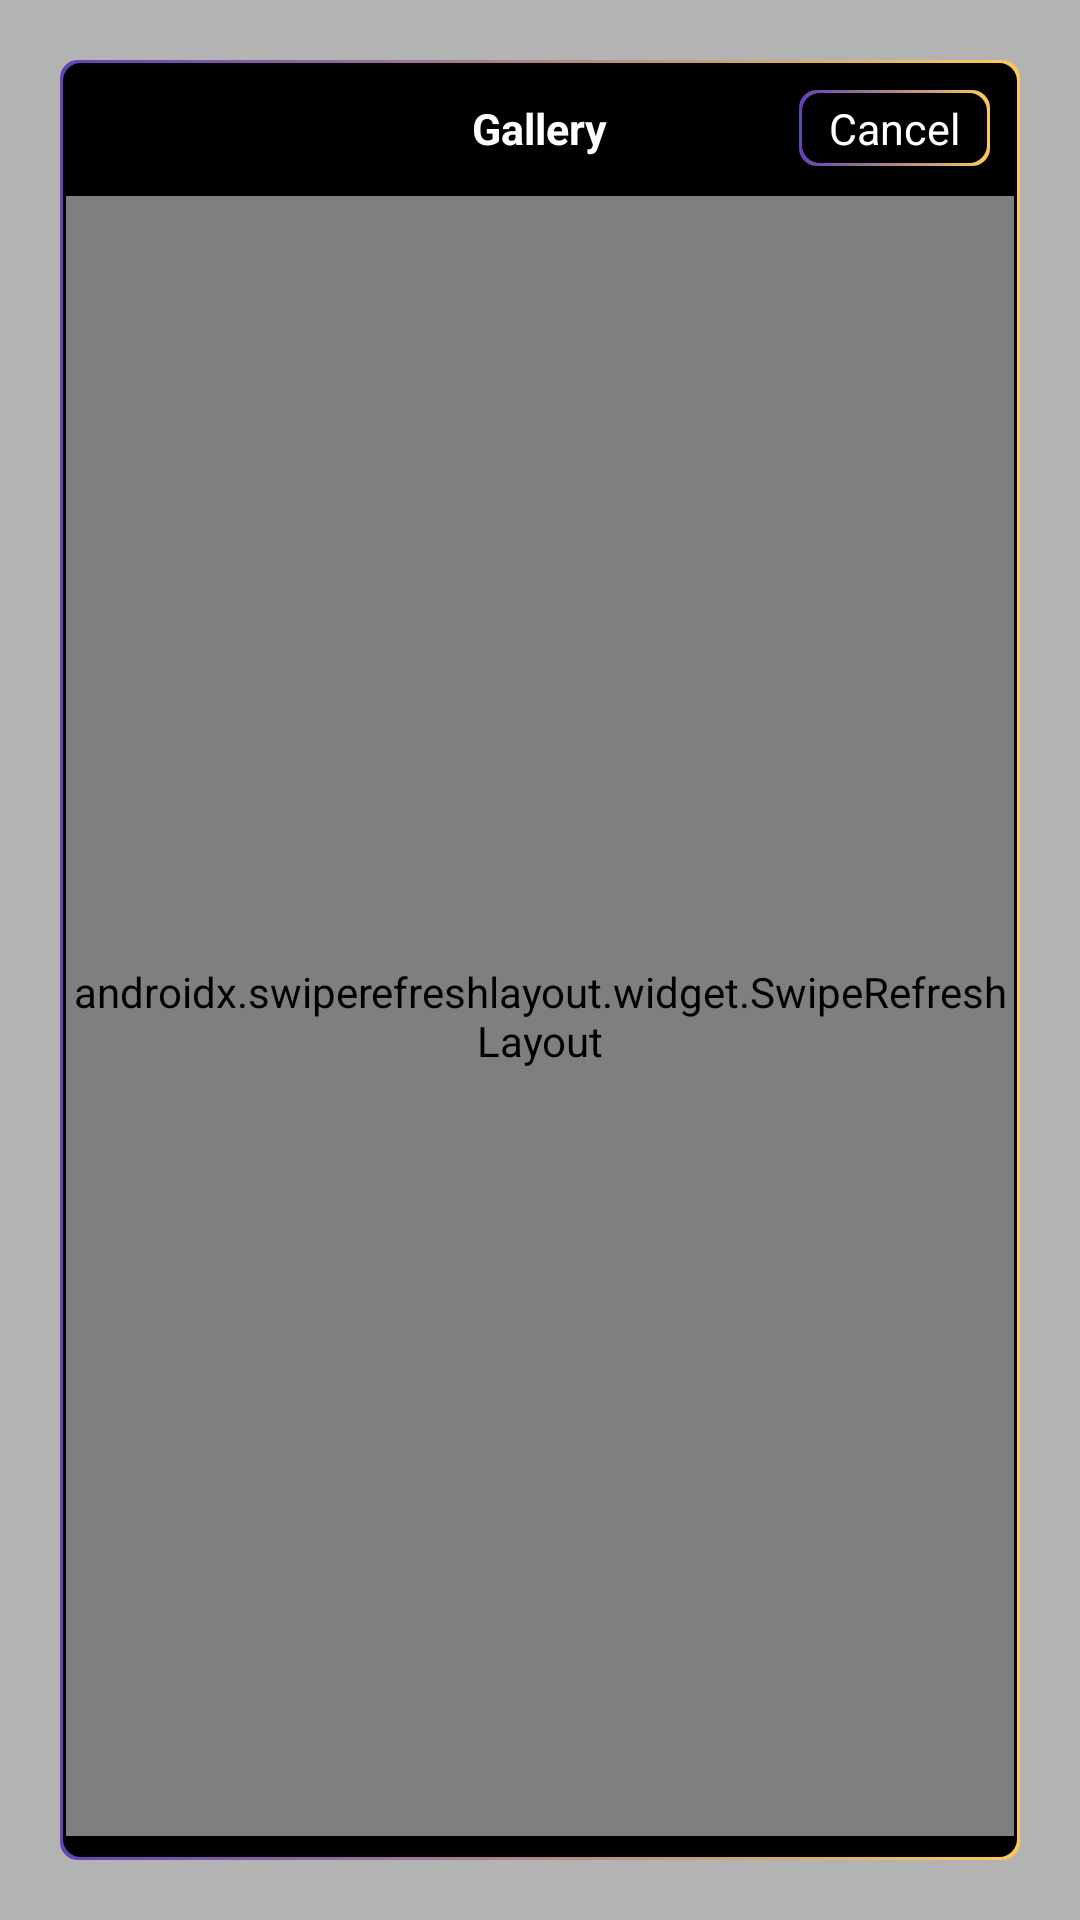

The Android layout XML behind this screen, and the referenced resources:
<!-- AndroidManifest.xml: application theme Theme.EasyPhotoX -->
<!-- res/layout/view_holder_album_selector.xml -->
<?xml version="1.0" encoding="utf-8"?>
<FrameLayout xmlns:android="http://schemas.android.com/apk/res/android"
    android:layout_width="match_parent"
    android:layout_height="match_parent"
    android:orientation="vertical"
    android:background="#4C000000">
    
    <LinearLayout
        android:background="@drawable/round_corner_bg_gradient_stroke"
        android:layout_margin="20dp"
        android:layout_width="match_parent"
        android:layout_height="match_parent"
        android:orientation="vertical">
    
        <FrameLayout
            android:layout_width="match_parent"
            android:layout_height="wrap_content">
        
            <TextView
                android:layout_gravity="center_vertical"
                android:id="@+id/textViewSelected"
                android:layout_margin="10dp"
                android:textColor="@color/white"
                android:textSize="6.3pt"
                android:layout_width="wrap_content"
                android:layout_height="wrap_content"/>
    
            <TextView
                android:text="@string/camera_gallery"
                android:layout_gravity="center"
                android:layout_margin="10dp"
                android:textColor="@color/white"
                android:textSize="7pt"
                android:textStyle="bold"
                android:layout_width="wrap_content"
                android:layout_height="wrap_content"/>
    
            <TextView
                android:layout_margin="10dp"
                android:text="@string/camera_cancel"
                android:paddingVertical="3dp"
                android:paddingHorizontal="10dp"
                android:textSize="7pt"
                android:id="@+id/textViewAction"
                android:textColor="@color/white"
                android:layout_gravity="center_vertical|end"
                android:background="@drawable/round_corner_bg_gradient_stroke"
                android:layout_width="wrap_content"
                android:layout_height="wrap_content"/>
    
        </FrameLayout>
    
        <androidx.swiperefreshlayout.widget.SwipeRefreshLayout
                android:layout_marginHorizontal="2dp"
                android:layout_marginBottom="8dp"
                android:id="@+id/swipeRefreshLayout"
                android:layout_width="match_parent"
                android:layout_height="match_parent">
        
            <androidx.recyclerview.widget.RecyclerView
                    android:id="@+id/recyclerView"
                    android:layout_width="match_parent"
                    android:layout_height="wrap_content"
                    android:scrollbars="none"/>
    
        </androidx.swiperefreshlayout.widget.SwipeRefreshLayout>
        
    </LinearLayout>
   


</FrameLayout>
<!-- resources referenced by this layout -->
<resources>
  <!-- drawable round_corner_bg_gradient_stroke (drawable) -->
  <?xml version="1.0" encoding="UTF-8"?>
  <layer-list xmlns:android="http://schemas.android.com/apk/res/android" >
      <item>
          <shape android:shape="rectangle" >
              <gradient
                      android:angle="360"
                      android:startColor="#6443b5"
                      android:endColor="#fcca5b"
                      android:type="linear" />
            
              <corners android:radius="6dp" />
          </shape>
      </item>
      
      <item
          android:bottom="1dp"
          android:left="1dp"
          android:right="1dp"
          android:top="1dp">
          
          <shape android:shape="rectangle" >
              <solid android:color="@color/black" />
              <corners android:radius="6dp" />
          </shape>
      </item>
  
  </layer-list>
  <string name="camera_cancel">Cancel</string>
  <string name="camera_gallery">Gallery</string>
  <style name="Theme.EasyPhotoX" parent="Theme.MaterialComponents.DayNight.DarkActionBar">
      </style>
  <!-- not gathered from this repository: default colours our renderer supplied (Android Studio template values) -->
  <color name="black">#FF000000</color>
  <color name="white">#FFFFFFFF</color>
</resources>
